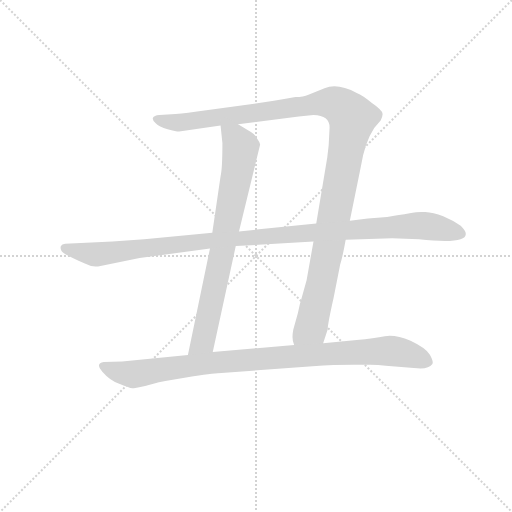
t = 0.00 s
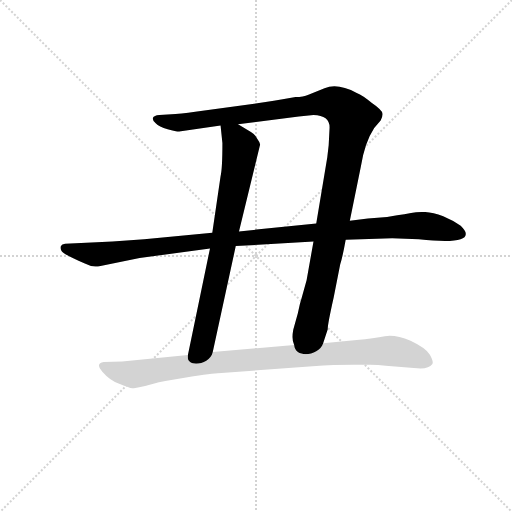
t = 3.27 s
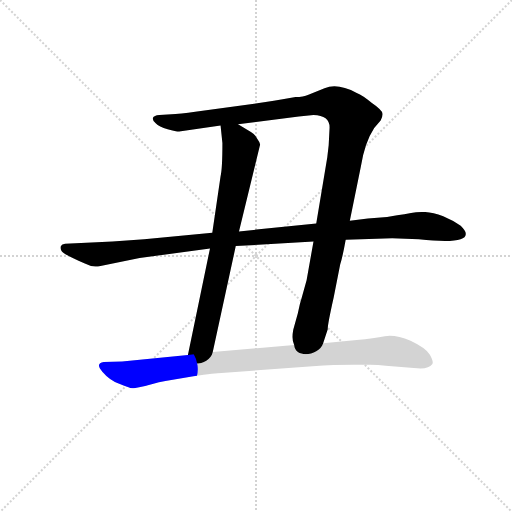
t = 3.49 s
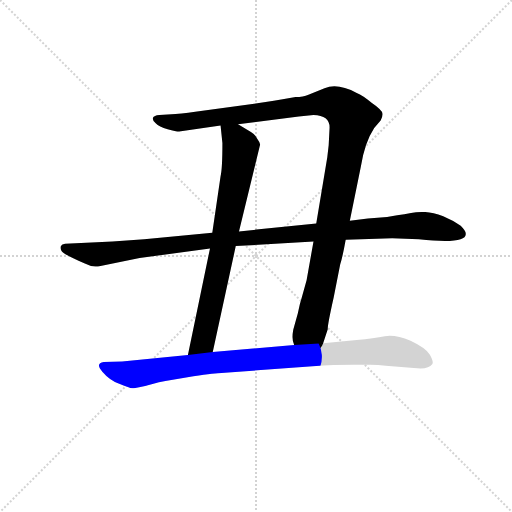
t = 3.71 s
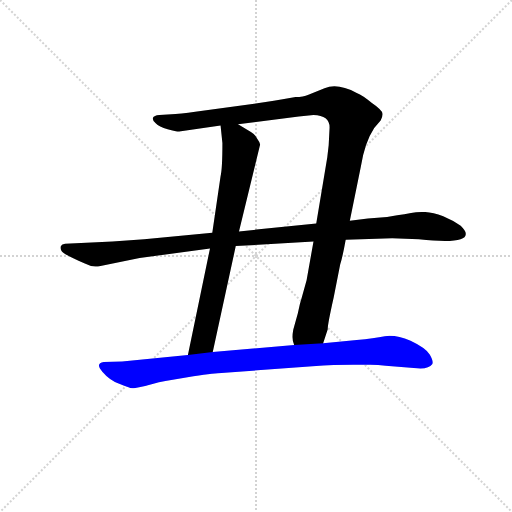
t = 3.94 s
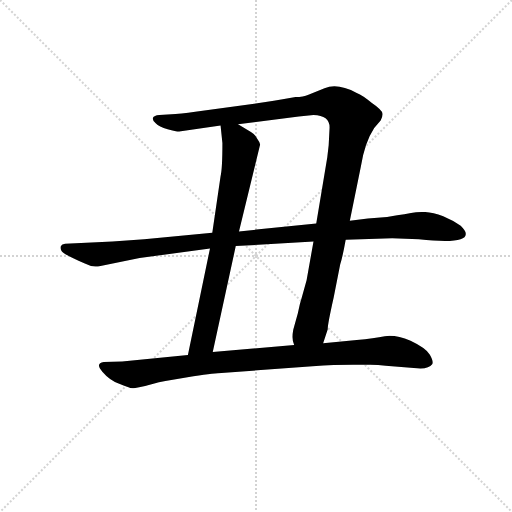
t = 4.50 s

The animated SVG that drew these frames (rendered in a browser with its animation timeline set to each time). Animation: 4 CSS @keyframes rules; one cycle of 4.50 s.

<svg version="1.1" viewBox="0 0 1024 1024" xmlns="http://www.w3.org/2000/svg">
  <g stroke="lightgray" stroke-dasharray="1,1" stroke-width="1" transform="scale(4, 4)">
    <line x1="0" y1="0" x2="256" y2="256"></line>
    <line x1="256" y1="0" x2="0" y2="256"></line>
    <line x1="128" y1="0" x2="128" y2="256"></line>
    <line x1="0" y1="128" x2="256" y2="128"></line>
  </g>
<g transform="scale(0.92, -0.92) translate(60, -900)">
   <style type="text/css">
    @keyframes keyframes0 {
      from {
       stroke: blue;
       stroke-dashoffset: 1201;
       stroke-width: 128;
       }
       80% {
       animation-timing-function: step-end;
       stroke: blue;
       stroke-dashoffset: 0;
       stroke-width: 128;
       }
       to {
       stroke: black;
       stroke-width: 1024;
       }
       }
       #make-me-a-hanzi-animation-0 {
         animation: keyframes0 1.227376s both;
         animation-delay: 0.000000s;
         animation-timing-function: linear;
       }
    @keyframes keyframes1 {
      from {
       stroke: blue;
       stroke-dashoffset: 775;
       stroke-width: 128;
       }
       72% {
       animation-timing-function: step-end;
       stroke: blue;
       stroke-dashoffset: 0;
       stroke-width: 128;
       }
       to {
       stroke: black;
       stroke-width: 1024;
       }
       }
       #make-me-a-hanzi-animation-1 {
         animation: keyframes1 0.880697s both;
         animation-delay: 1.227376s;
         animation-timing-function: linear;
       }
    @keyframes keyframes2 {
      from {
       stroke: blue;
       stroke-dashoffset: 1123;
       stroke-width: 128;
       }
       79% {
       animation-timing-function: step-end;
       stroke: blue;
       stroke-dashoffset: 0;
       stroke-width: 128;
       }
       to {
       stroke: black;
       stroke-width: 1024;
       }
       }
       #make-me-a-hanzi-animation-2 {
         animation: keyframes2 1.163900s both;
         animation-delay: 2.108073s;
         animation-timing-function: linear;
       }
    @keyframes keyframes3 {
      from {
       stroke: blue;
       stroke-dashoffset: 969;
       stroke-width: 128;
       }
       76% {
       animation-timing-function: step-end;
       stroke: blue;
       stroke-dashoffset: 0;
       stroke-width: 128;
       }
       to {
       stroke: black;
       stroke-width: 1024;
       }
       }
       #make-me-a-hanzi-animation-3 {
         animation: keyframes3 1.038574s both;
         animation-delay: 3.271973s;
         animation-timing-function: linear;
       }
</style>
<path d="M 582.5 689.0 L 554.5 684.0 Q 534.5 680.0 517.5 678.0 L 380.5 659.0 Q 347.5 654.0 321.5 652.0 L 286.5 650.0 Q 274.5 649.0 272.5 644.0 Q 270.5 639.0 278.5 632.0 Q 285.5 624.0 304.5 619.0 Q 322.5 614.0 329.5 614.0 L 419.5 627.0 L 457.5 630.0 L 589.5 647.0 L 621.5 650.0 Q 656.5 649.0 656.5 623.0 L 654.5 584.0 L 651.5 558.0 L 627.5 414.0 L 621.5 375.0 L 606.5 291.0 L 596.5 255.0 Q 591.5 240.0 587.5 219.0 L 577.5 183.0 Q 573.5 161.0 579.5 150.0 C 581.5 120.0 633.5 126.0 642.5 154.0 L 652.5 184.0 Q 651.5 192.0 665.5 254.0 L 679.5 325.0 Q 684.5 340.0 691.5 379.0 L 700.5 420.0 L 724.5 538.0 Q 732.5 590.0 753.5 622.0 L 767.5 638.0 Q 772.5 648.0 771.5 653.0 Q 770.5 661.0 748.5 676.0 Q 728.5 693.0 715.5 698.0 Q 673.5 720.0 645.5 708.0 L 610.5 694.0 Q 599.5 689.0 582.5 689.0 Z" fill="lightgray"></path> 
<path d="M 419.5 627.0 L 423.5 589.0 Q 423.5 533.0 419.5 517.0 L 401.5 394.0 L 396.5 360.0 L 348.5 128.0 C 342.5 99.0 396.5 106.0 402.5 135.0 L 452.5 365.0 L 459.5 397.0 L 505.5 586.0 Q 505.5 590.0 499.5 598.0 Q 494.5 608.0 485.5 613.0 L 457.5 630.0 C 431.5 646.0 416.5 655.0 419.5 627.0 Z" fill="lightgray"></path> 
<path d="M 401.5 394.0 L 253.5 380.0 L 184.5 375.0 L 81.5 370.0 Q 74.5 369.0 72.5 365.0 Q 70.5 361.0 73.5 355.0 Q 76.5 348.0 124.5 327.0 Q 140.5 318.0 158.5 322.0 L 243.5 339.0 L 396.5 360.0 L 452.5 365.0 L 621.5 375.0 L 691.5 379.0 L 792.5 382.0 L 850.5 380.0 Q 952.5 369.0 952.5 391.0 Q 953.5 397.0 941.5 409.0 Q 925.5 421.0 903.5 430.0 Q 881.5 438.0 864.5 439.0 Q 847.5 440.0 833.5 437.0 Q 819.5 434.0 803.5 432.0 L 781.5 428.0 Q 738.5 425.0 700.5 420.0 L 627.5 414.0 L 459.5 397.0 L 401.5 394.0 Z" fill="lightgray"></path> 
<path d="M 348.5 128.0 L 205.5 114.0 L 165.5 113.0 Q 146.5 110.0 162.5 92.0 Q 178.5 73.0 200.5 65.0 Q 221.5 56.0 227.5 56.0 Q 232.5 56.0 255.5 61.0 Q 269.5 66.0 299.5 72.0 L 360.5 82.0 Q 409.5 89.0 421.5 89.0 L 619.5 104.0 Q 667.5 107.0 707.5 107.0 L 744.5 107.0 Q 762.5 107.0 778.5 105.0 L 839.5 100.0 Q 871.5 96.0 879.5 108.0 Q 883.5 113.0 874.5 129.0 Q 864.5 144.0 832.5 159.0 Q 799.5 173.0 776.5 169.0 Q 753.5 164.0 715.5 161.0 L 642.5 154.0 L 579.5 150.0 L 402.5 135.0 L 348.5 128.0 Z" fill="lightgray"></path> 
      <clipPath id="make-me-a-hanzi-clip-0">
      <path d="M 582.5 689.0 L 554.5 684.0 Q 534.5 680.0 517.5 678.0 L 380.5 659.0 Q 347.5 654.0 321.5 652.0 L 286.5 650.0 Q 274.5 649.0 272.5 644.0 Q 270.5 639.0 278.5 632.0 Q 285.5 624.0 304.5 619.0 Q 322.5 614.0 329.5 614.0 L 419.5 627.0 L 457.5 630.0 L 589.5 647.0 L 621.5 650.0 Q 656.5 649.0 656.5 623.0 L 654.5 584.0 L 651.5 558.0 L 627.5 414.0 L 621.5 375.0 L 606.5 291.0 L 596.5 255.0 Q 591.5 240.0 587.5 219.0 L 577.5 183.0 Q 573.5 161.0 579.5 150.0 C 581.5 120.0 633.5 126.0 642.5 154.0 L 652.5 184.0 Q 651.5 192.0 665.5 254.0 L 679.5 325.0 Q 684.5 340.0 691.5 379.0 L 700.5 420.0 L 724.5 538.0 Q 732.5 590.0 753.5 622.0 L 767.5 638.0 Q 772.5 648.0 771.5 653.0 Q 770.5 661.0 748.5 676.0 Q 728.5 693.0 715.5 698.0 Q 673.5 720.0 645.5 708.0 L 610.5 694.0 Q 599.5 689.0 582.5 689.0 Z" fill="lightgray"></path>
      </clipPath>
      <path clip-path="url(#make-me-a-hanzi-clip-0)" d="M 281.5 641.0 L 334.5 633.0 L 651.5 677.0 L 679.5 669.0 L 702.5 648.0 L 670.5 449.0 L 616.5 188.0 L 586.5 157.0 " fill="none" id="make-me-a-hanzi-animation-0" stroke-dasharray="1073 2146" stroke-linecap="round"></path>

      <clipPath id="make-me-a-hanzi-clip-1">
      <path d="M 419.5 627.0 L 423.5 589.0 Q 423.5 533.0 419.5 517.0 L 401.5 394.0 L 396.5 360.0 L 348.5 128.0 C 342.5 99.0 396.5 106.0 402.5 135.0 L 452.5 365.0 L 459.5 397.0 L 505.5 586.0 Q 505.5 590.0 499.5 598.0 Q 494.5 608.0 485.5 613.0 L 457.5 630.0 C 431.5 646.0 416.5 655.0 419.5 627.0 Z" fill="lightgray"></path>
      </clipPath>
      <path clip-path="url(#make-me-a-hanzi-clip-1)" d="M 426.5 621.0 L 461.5 584.0 L 460.5 558.0 L 381.5 161.0 L 354.5 135.0 " fill="none" id="make-me-a-hanzi-animation-1" stroke-dasharray="647 1294" stroke-linecap="round"></path>

      <clipPath id="make-me-a-hanzi-clip-2">
      <path d="M 401.5 394.0 L 253.5 380.0 L 184.5 375.0 L 81.5 370.0 Q 74.5 369.0 72.5 365.0 Q 70.5 361.0 73.5 355.0 Q 76.5 348.0 124.5 327.0 Q 140.5 318.0 158.5 322.0 L 243.5 339.0 L 396.5 360.0 L 452.5 365.0 L 621.5 375.0 L 691.5 379.0 L 792.5 382.0 L 850.5 380.0 Q 952.5 369.0 952.5 391.0 Q 953.5 397.0 941.5 409.0 Q 925.5 421.0 903.5 430.0 Q 881.5 438.0 864.5 439.0 Q 847.5 440.0 833.5 437.0 Q 819.5 434.0 803.5 432.0 L 781.5 428.0 Q 738.5 425.0 700.5 420.0 L 627.5 414.0 L 459.5 397.0 L 401.5 394.0 Z" fill="lightgray"></path>
      </clipPath>
      <path clip-path="url(#make-me-a-hanzi-clip-2)" d="M 80.5 361.0 L 149.5 347.0 L 395.5 378.0 L 856.5 410.0 L 941.5 392.0 " fill="none" id="make-me-a-hanzi-animation-2" stroke-dasharray="995 1990" stroke-linecap="round"></path>

      <clipPath id="make-me-a-hanzi-clip-3">
      <path d="M 348.5 128.0 L 205.5 114.0 L 165.5 113.0 Q 146.5 110.0 162.5 92.0 Q 178.5 73.0 200.5 65.0 Q 221.5 56.0 227.5 56.0 Q 232.5 56.0 255.5 61.0 Q 269.5 66.0 299.5 72.0 L 360.5 82.0 Q 409.5 89.0 421.5 89.0 L 619.5 104.0 Q 667.5 107.0 707.5 107.0 L 744.5 107.0 Q 762.5 107.0 778.5 105.0 L 839.5 100.0 Q 871.5 96.0 879.5 108.0 Q 883.5 113.0 874.5 129.0 Q 864.5 144.0 832.5 159.0 Q 799.5 173.0 776.5 169.0 Q 753.5 164.0 715.5 161.0 L 642.5 154.0 L 579.5 150.0 L 402.5 135.0 L 348.5 128.0 Z" fill="lightgray"></path>
      </clipPath>
      <path clip-path="url(#make-me-a-hanzi-clip-3)" d="M 165.5 102.0 L 228.5 86.0 L 411.5 113.0 L 761.5 137.0 L 814.5 134.0 L 869.5 113.0 " fill="none" id="make-me-a-hanzi-animation-3" stroke-dasharray="841 1682" stroke-linecap="round"></path>

</g>
</svg>
